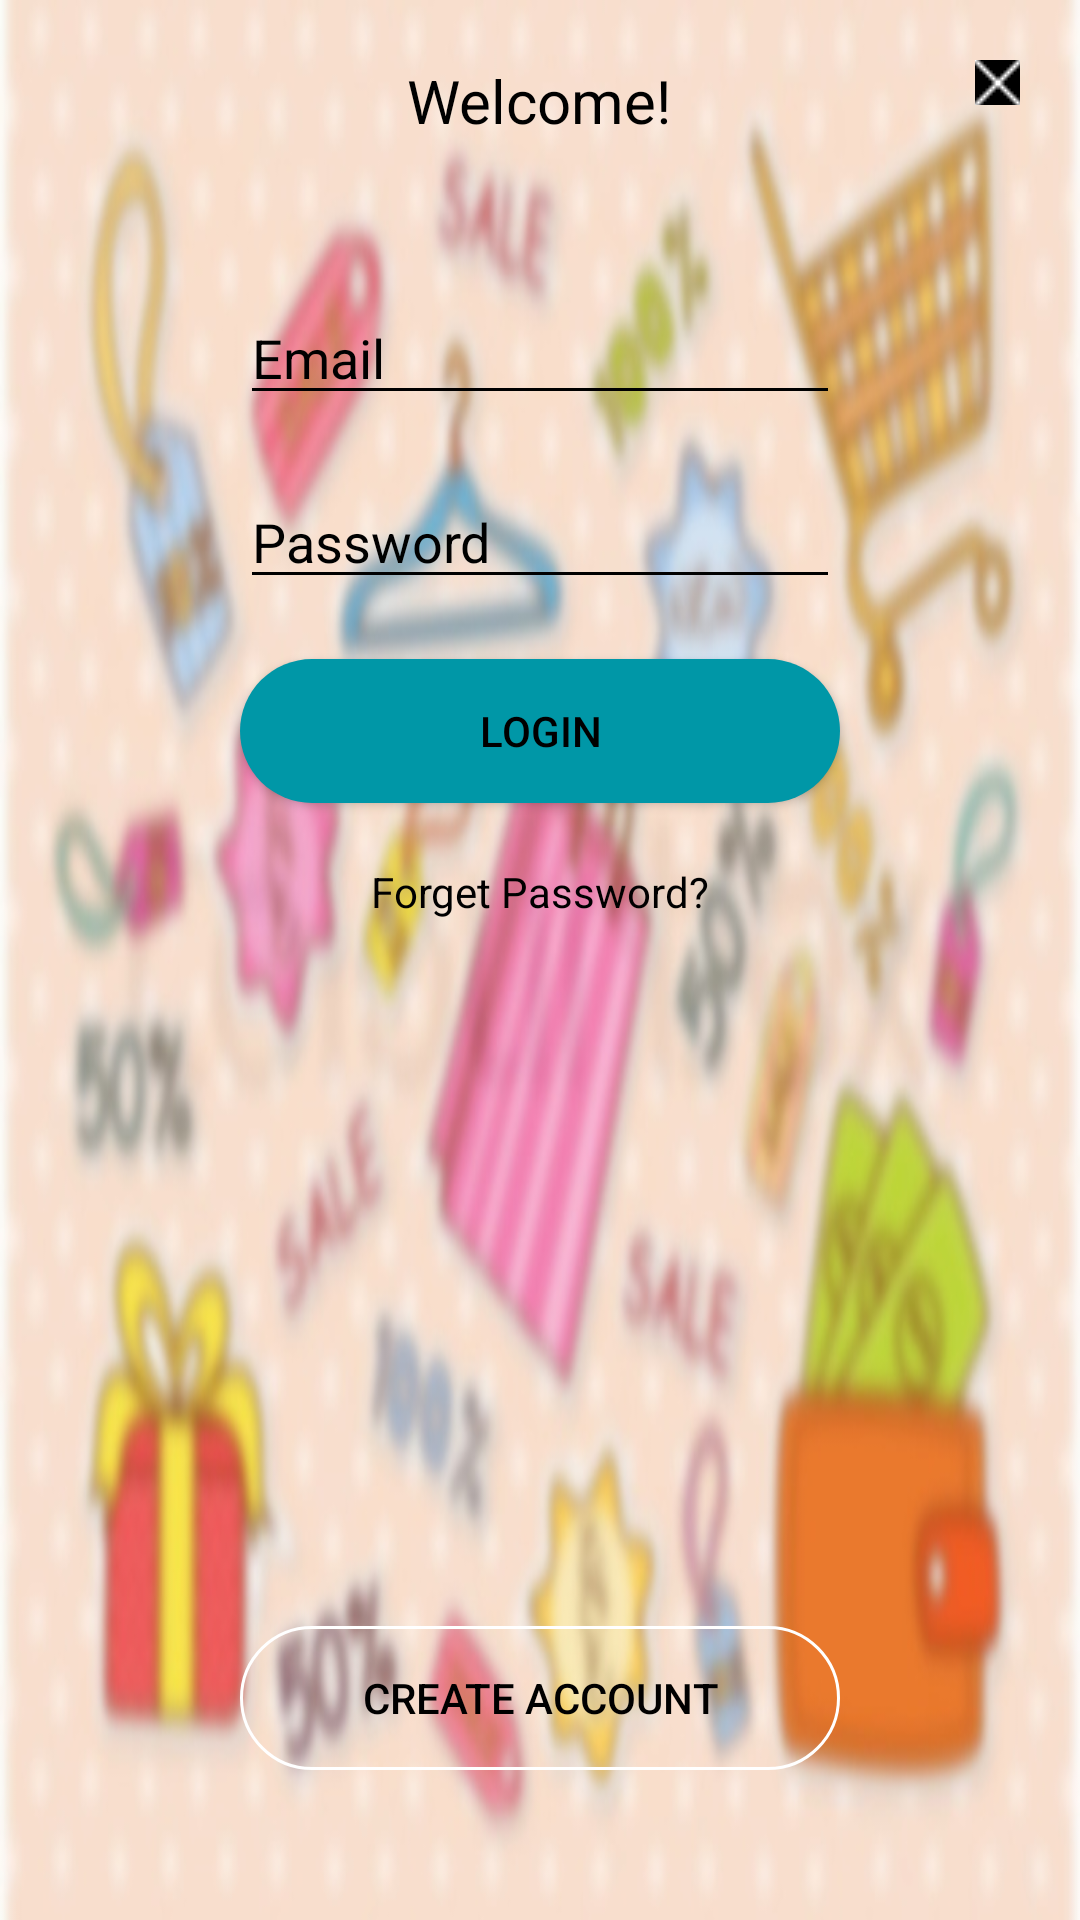

This screen was rendered from an Android layout file. Write that file and the resources it references.
<!-- AndroidManifest.xml: application theme AppTheme -->
<!-- res/layout/activity_company_login.xml -->
<?xml version="1.0" encoding="utf-8"?>
<RelativeLayout xmlns:android="http://schemas.android.com/apk/res/android"
    xmlns:app="http://schemas.android.com/apk/res-auto"
    xmlns:tools="http://schemas.android.com/tools"
    android:layout_width="match_parent"
    android:layout_height="match_parent"
    tools:context="com.example.shopme.CustomerLogin"
    android:background="@drawable/shopme1">



    <TextView
        android:layout_width="wrap_content"
        android:layout_height="wrap_content"
        android:layout_centerHorizontal="true"
        android:text="Welcome!"
        android:textColor="#000000"
        android:layout_marginTop="20dp"
        android:textSize="20sp"
        android:id="@+id/txt_welcome"/>

    <ImageButton
        android:id="@+id/img_btn_close"
        android:layout_width="15dp"
        android:layout_height="15dp"
        android:layout_alignParentRight="true"
        android:layout_marginTop="20dp"
        android:layout_marginRight="20dp"
        android:src="@drawable/cross"
        android:background="#000000"/>

    <EditText
        android:id="@+id/input_email"
        android:layout_width="200dp"
        android:layout_height="wrap_content"
        android:layout_centerHorizontal="true"
        android:layout_below="@+id/txt_welcome"
        android:layout_marginTop="50dp"
        android:backgroundTint="#000000"
        android:hint="Email"
        android:textColorHint="#000000"
        android:textColor="#000000"
        android:inputType="textEmailAddress"/>

    <EditText
        android:id="@+id/input_pass"
        android:layout_width="200dp"
        android:layout_height="wrap_content"
        android:layout_centerHorizontal="true"
        android:layout_below="@+id/input_email"
        android:layout_marginTop="20dp"
        android:backgroundTint="#000000"
        android:hint="Password"
        android:textColorHint="#000000"
        android:textColor="#000000"
        android:inputType="textPassword"/>

    <Button
        android:layout_width="200dp"
        android:layout_height="wrap_content"
        android:layout_centerHorizontal="true"
        android:text="LOGIN"
        android:background="@drawable/round"
        android:textColor="#000000"
        android:id="@+id/btn_login"
        android:layout_below="@+id/input_pass"
        android:layout_marginTop="20dp"/>

    <TextView
        android:id="@+id/txt_forget"
        android:layout_width="wrap_content"
        android:layout_height="wrap_content"
        android:layout_centerHorizontal="true"
        android:text="Forget Password?"
        android:textColor="#000000"
        android:layout_below="@+id/btn_login"
        android:layout_marginTop="20dp"/>

    <Button
        android:layout_width="200dp"
        android:layout_height="wrap_content"
        android:layout_centerHorizontal="true"
        android:text="CREATE ACCOUNT"
        android:background="@drawable/round_transparent"
        android:textColor="#000000"
        android:id="@+id/btn_create_acount"
        android:layout_alignParentBottom="true"
        android:layout_marginBottom="50dp"/>


</RelativeLayout>
<!-- resources referenced by this layout -->
<resources>
  <!-- drawable cross: png bitmap (drawable, 452 bytes) -->
  <!-- drawable round (drawable) -->
  <?xml version="1.0" encoding="utf-8"?>
  <selector xmlns:android="http://schemas.android.com/apk/res/android">
      <item android:state_pressed="false">
          <shape android:shape="rectangle">
              <corners android:radius="2000dp" />
              <solid android:color="@color/colorPrimaryDark" />
  
  
          </shape>
      </item>
      <item android:state_pressed="true">
          <shape android:shape="rectangle">
              <corners android:radius="2000dp" />
              <solid android:color="@color/primary_light" />
  
  
          </shape>
      </item>
  </selector>
  <!-- drawable round_transparent (drawable) -->
  <?xml version="1.0" encoding="utf-8"?>
  <shape xmlns:android="http://schemas.android.com/apk/res/android">
  
      //background color
      <solid
          android:color="#00FFFFFF"/>
  
      //border color and thickness
      <stroke
          android:width="1dp"
          android:color="#FFFFFF"/>
  
      //padding with text
      <padding
          android:left="4dp"
          android:right="4dp"
          android:top="4dp"
          android:bottom="4dp"/>
  
      //corner radius
      <corners android:radius="1000dp"/>
  
  
  
  
  </shape>
  <!-- drawable shopme1: jpg bitmap (drawable, 64584 bytes) -->
  <style name="AppTheme" parent="Theme.AppCompat.Light.DarkActionBar">
          
          <item name="colorPrimary">@color/colorPrimary</item>
          <item name="colorPrimaryDark">@color/colorPrimaryDark</item>
          <item name="colorAccent">@color/colorAccent</item>
      </style>
  <color name="colorPrimaryDark">#0097A7</color>
  <color name="primary_light">#B2EBF2</color>
  <color name="colorPrimary">#00BCD4</color>
  <color name="colorAccent">#03A9F4</color>
</resources>
